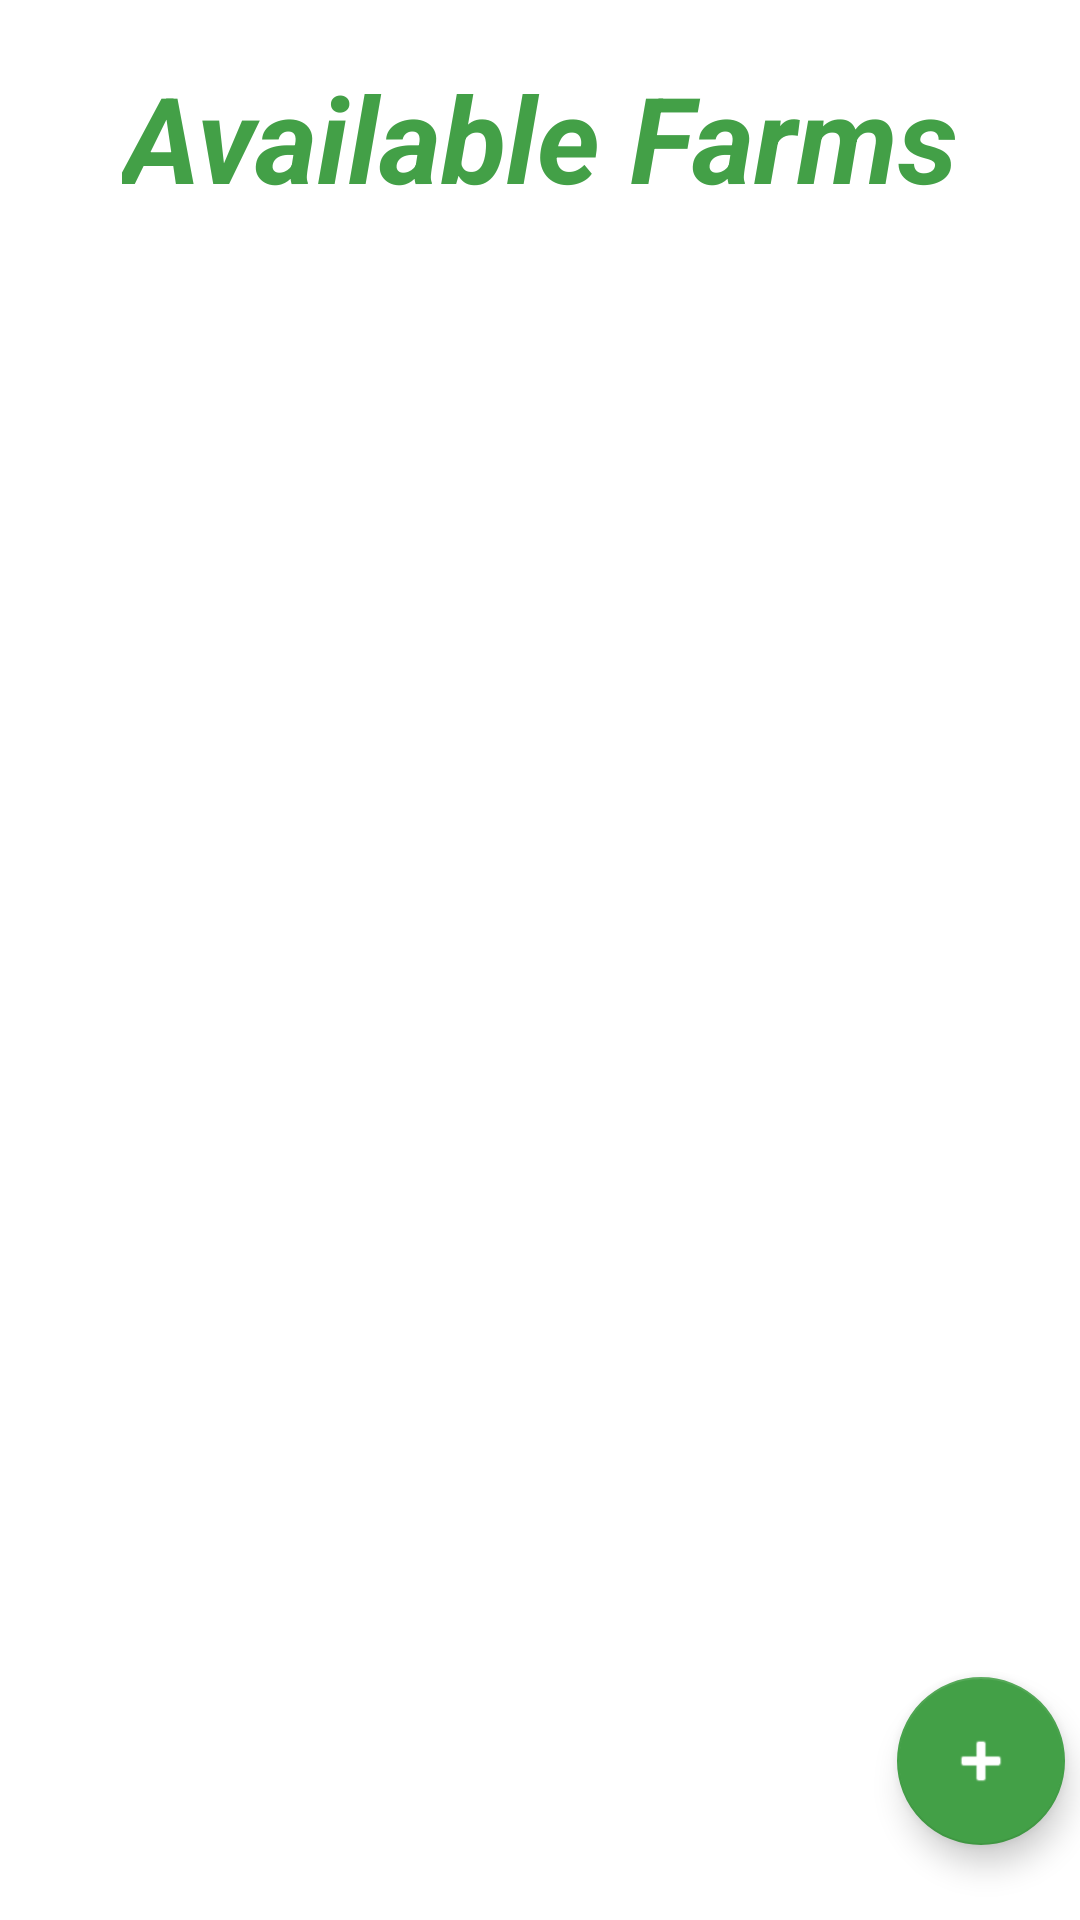

Reconstruct the res/layout file that produces this screen, plus the resources it refers to.
<!-- AndroidManifest.xml: application theme Theme.AgriTrack -->
<!-- res/layout/fragment_farm.xml -->
<?xml version="1.0" encoding="utf-8"?>
<androidx.constraintlayout.widget.ConstraintLayout xmlns:android="http://schemas.android.com/apk/res/android"
    xmlns:app="http://schemas.android.com/apk/res-auto"
    xmlns:tools="http://schemas.android.com/tools"
    android:layout_width="match_parent"
    android:layout_height="match_parent"
    tools:context=".MainActivity">

    <TextView
        android:id="@+id/secondFragment"
        android:layout_width="wrap_content"
        android:layout_height="wrap_content"
        android:layout_marginTop="19dp"
        android:text="Available Farms"
        android:textColor="#43a047"
        android:textSize="40sp"
        android:textStyle="italic|bold"
        app:layout_constraintEnd_toEndOf="parent"
        app:layout_constraintStart_toStartOf="parent"
        app:layout_constraintTop_toTopOf="parent" />

    <ListView
        android:id="@+id/list"
        android:layout_width="0dp"
        android:layout_height="0dp"
        android:layout_marginBottom="1dp"
        app:layout_constraintBottom_toBottomOf="parent"
        app:layout_constraintEnd_toEndOf="parent"
        app:layout_constraintStart_toStartOf="parent"
        app:layout_constraintTop_toBottomOf="@+id/secondFragment" />

    <com.google.android.material.floatingactionbutton.FloatingActionButton
        android:id="@+id/AddFarm"
        android:layout_width="wrap_content"
        android:layout_height="wrap_content"
        android:layout_marginEnd="5dp"
        android:layout_marginBottom="25dp"
        android:clickable="true"
        app:backgroundTint="@color/green"
        app:layout_constraintBottom_toBottomOf="parent"
        app:layout_constraintEnd_toEndOf="parent"
        app:srcCompat="@android:drawable/ic_input_add"
        app:tint="@color/white"
        tools:ignore="SpeakableTextPresentCheck" />


</androidx.constraintlayout.widget.ConstraintLayout>
<!-- resources referenced by this layout -->
<resources>
  <color name="green">#43a047</color>
  <color name="white">#FFFFFFFF</color>
  <style name="Theme.AgriTrack" parent="Theme.MaterialComponents.DayNight.DarkActionBar">
          
          <item name="colorPrimary">@color/green</item>
          <item name="colorPrimaryVariant">@color/purple_700</item>
          <item name="colorOnPrimary">@color/white</item>
          
          <item name="colorSecondary">@color/teal_200</item>
          <item name="colorSecondaryVariant">@color/teal_700</item>
          <item name="colorOnSecondary">@color/black</item>
          
          <item name="android:statusBarColor" tools:targetApi="l">?attr/colorPrimary</item>
          
      </style>
  <color name="purple_700">#FF3700B3</color>
  <color name="teal_200">#FF03DAC5</color>
  <color name="teal_700">#FF018786</color>
  <color name="black">#FF000000</color>
</resources>
